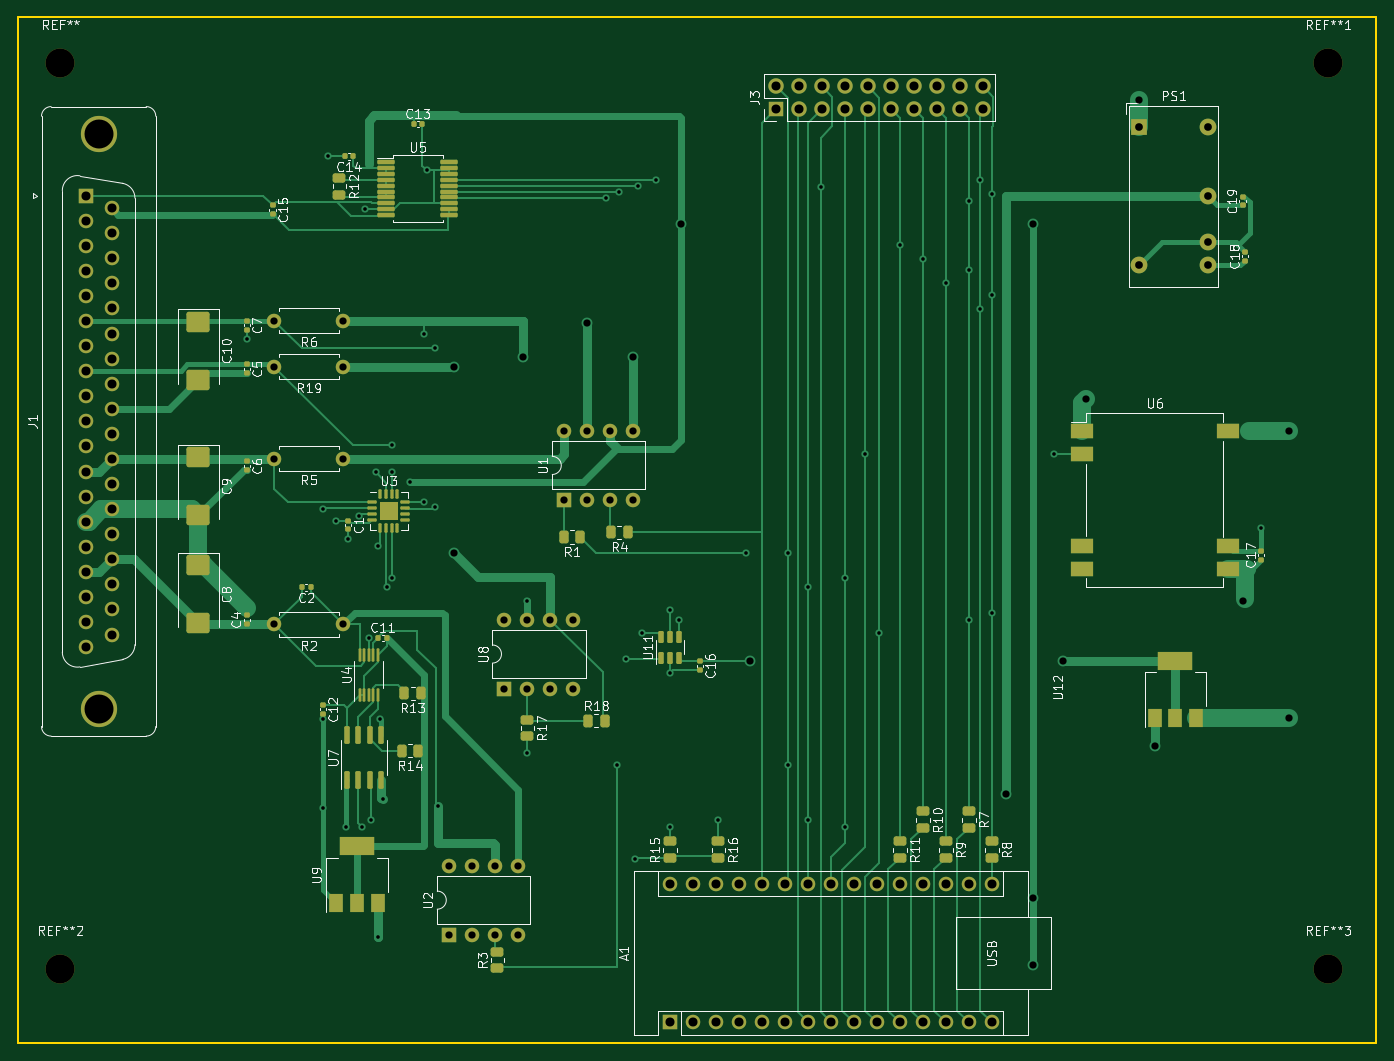
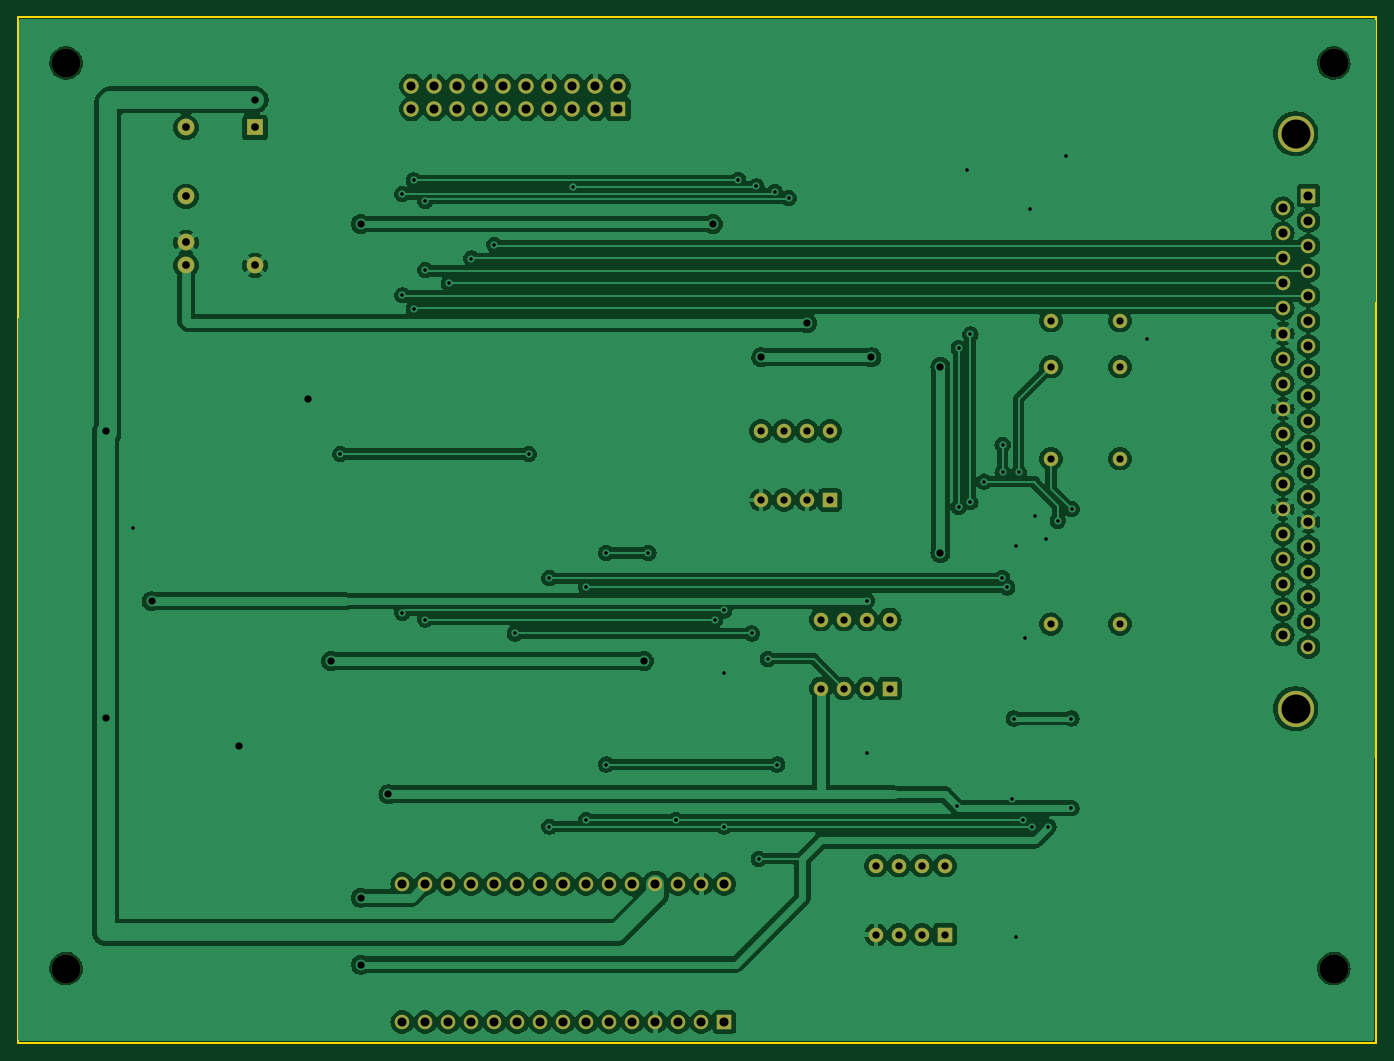
Circuit board: 11 layer files. Board 150.0 x 113.3 mm.
- bottom_copper: EGSE-B_Cu.gbr (266912 bytes)
- bottom_mask: EGSE-B_Mask.gbr (4339 bytes)
- paste: EGSE-B_Paste.gbr (447 bytes)
- bottom_silk: EGSE-B_Silkscreen.gbr (448 bytes)
- outline: EGSE-Edge_Cuts.gbr (601 bytes)
- top_copper: EGSE-F_Cu.gbr (45977 bytes)
- top_mask: EGSE-F_Mask.gbr (10999 bytes)
- paste: EGSE-F_Paste.gbr (7246 bytes)
- top_silk: EGSE-F_Silkscreen.gbr (91200 bytes)
- drill: EGSE-NPTH.drl (387 bytes)
- drill: EGSE-PTH.drl (3377 bytes)

=== bottom_copper: EGSE-B_Cu.gbr (266912 bytes, source omitted) ===
=== bottom_mask: EGSE-B_Mask.gbr ===
%TF.GenerationSoftware,KiCad,Pcbnew,7.0.5*%
%TF.CreationDate,2024-02-20T16:17:49+00:00*%
%TF.ProjectId,EGSE,45475345-2e6b-4696-9361-645f70636258,rev?*%
%TF.SameCoordinates,Original*%
%TF.FileFunction,Soldermask,Bot*%
%TF.FilePolarity,Negative*%
%FSLAX46Y46*%
G04 Gerber Fmt 4.6, Leading zero omitted, Abs format (unit mm)*
G04 Created by KiCad (PCBNEW 7.0.5) date 2024-02-20 16:17:49*
%MOMM*%
%LPD*%
G01*
G04 APERTURE LIST*
%ADD10C,3.200000*%
%ADD11R,1.700000X1.700000*%
%ADD12O,1.700000X1.700000*%
%ADD13O,1.600000X1.600000*%
%ADD14R,1.600000X1.600000*%
%ADD15C,4.000000*%
%ADD16C,1.600000*%
%ADD17R,1.850000X1.850000*%
%ADD18C,1.850000*%
G04 APERTURE END LIST*
D10*
%TO.C,REF\u002A\u002A3*%
X164130000Y-140386000D03*
%TD*%
%TO.C,REF\u002A\u002A2*%
X24130000Y-140386000D03*
%TD*%
%TO.C,REF\u002A\u002A1*%
X164130000Y-40386000D03*
%TD*%
%TO.C,REF\u002A\u002A*%
X24130000Y-40386000D03*
%TD*%
D11*
%TO.C,J3*%
X103124000Y-45466000D03*
D12*
X103124000Y-42926000D03*
X105664000Y-45466000D03*
X105664000Y-42926000D03*
X108204000Y-45466000D03*
X108204000Y-42926000D03*
X110744000Y-45466000D03*
X110744000Y-42926000D03*
X113284000Y-45466000D03*
X113284000Y-42926000D03*
X115824000Y-45466000D03*
X115824000Y-42926000D03*
X118364000Y-45466000D03*
X118364000Y-42926000D03*
X120904000Y-45466000D03*
X120904000Y-42926000D03*
X123444000Y-45466000D03*
X123444000Y-42926000D03*
X125984000Y-45466000D03*
X125984000Y-42926000D03*
%TD*%
D13*
%TO.C,A1*%
X91440000Y-131064000D03*
X93980000Y-131064000D03*
X96520000Y-131064000D03*
X99060000Y-131064000D03*
X101600000Y-131064000D03*
X104140000Y-131064000D03*
X106680000Y-131064000D03*
X109220000Y-131064000D03*
X111760000Y-131064000D03*
X114300000Y-131064000D03*
X116840000Y-131064000D03*
X119380000Y-131064000D03*
X121920000Y-131064000D03*
X124460000Y-131064000D03*
X127000000Y-131064000D03*
X127000000Y-146304000D03*
X124460000Y-146304000D03*
X121920000Y-146304000D03*
X119380000Y-146304000D03*
X116840000Y-146304000D03*
X114300000Y-146304000D03*
X111760000Y-146304000D03*
X109220000Y-146304000D03*
X106680000Y-146304000D03*
X104140000Y-146304000D03*
X101600000Y-146304000D03*
X99060000Y-146304000D03*
X96520000Y-146304000D03*
X93980000Y-146304000D03*
D14*
X91440000Y-146304000D03*
%TD*%
D15*
%TO.C,J1*%
X28344000Y-111707000D03*
X28344000Y-48207000D03*
D14*
X26924000Y-55027000D03*
D16*
X26924000Y-57797000D03*
X26924000Y-60567000D03*
X26924000Y-63337000D03*
X26924000Y-66107000D03*
X26924000Y-68877000D03*
X26924000Y-71647000D03*
X26924000Y-74417000D03*
X26924000Y-77187000D03*
X26924000Y-79957000D03*
X26924000Y-82727000D03*
X26924000Y-85497000D03*
X26924000Y-88267000D03*
X26924000Y-91037000D03*
X26924000Y-93807000D03*
X26924000Y-96577000D03*
X26924000Y-99347000D03*
X26924000Y-102117000D03*
X26924000Y-104887000D03*
X29764000Y-56412000D03*
X29764000Y-59182000D03*
X29764000Y-61952000D03*
X29764000Y-64722000D03*
X29764000Y-67492000D03*
X29764000Y-70262000D03*
X29764000Y-73032000D03*
X29764000Y-75802000D03*
X29764000Y-78572000D03*
X29764000Y-81342000D03*
X29764000Y-84112000D03*
X29764000Y-86882000D03*
X29764000Y-89652000D03*
X29764000Y-92422000D03*
X29764000Y-95192000D03*
X29764000Y-97962000D03*
X29764000Y-100732000D03*
X29764000Y-103502000D03*
%TD*%
D13*
%TO.C,U2*%
X67066000Y-129022000D03*
X69606000Y-129022000D03*
X72146000Y-129022000D03*
X74686000Y-129022000D03*
X74686000Y-136642000D03*
X72146000Y-136642000D03*
X69606000Y-136642000D03*
D14*
X67066000Y-136642000D03*
%TD*%
%TO.C,U1*%
X79766000Y-88636000D03*
D13*
X82306000Y-88636000D03*
X84846000Y-88636000D03*
X87386000Y-88636000D03*
X87386000Y-81016000D03*
X84846000Y-81016000D03*
X82306000Y-81016000D03*
X79766000Y-81016000D03*
%TD*%
D16*
%TO.C,R19*%
X55372000Y-73914000D03*
D13*
X47752000Y-73914000D03*
%TD*%
%TO.C,R2*%
X47752000Y-102362000D03*
D16*
X55372000Y-102362000D03*
%TD*%
D17*
%TO.C,PS1*%
X143256000Y-47498000D03*
D18*
X143256000Y-62738000D03*
X150876000Y-47498000D03*
X150876000Y-55118000D03*
X150876000Y-60198000D03*
X150876000Y-62738000D03*
%TD*%
D14*
%TO.C,U8*%
X73162000Y-109464000D03*
D13*
X75702000Y-109464000D03*
X78242000Y-109464000D03*
X80782000Y-109464000D03*
X80782000Y-101844000D03*
X78242000Y-101844000D03*
X75702000Y-101844000D03*
X73162000Y-101844000D03*
%TD*%
D16*
%TO.C,R5*%
X55372000Y-84074000D03*
D13*
X47752000Y-84074000D03*
%TD*%
D16*
%TO.C,R6*%
X55372000Y-68834000D03*
D13*
X47752000Y-68834000D03*
%TD*%
M02*

=== paste: EGSE-B_Paste.gbr ===
%TF.GenerationSoftware,KiCad,Pcbnew,7.0.5*%
%TF.CreationDate,2024-02-20T16:17:49+00:00*%
%TF.ProjectId,EGSE,45475345-2e6b-4696-9361-645f70636258,rev?*%
%TF.SameCoordinates,Original*%
%TF.FileFunction,Paste,Bot*%
%TF.FilePolarity,Positive*%
%FSLAX46Y46*%
G04 Gerber Fmt 4.6, Leading zero omitted, Abs format (unit mm)*
G04 Created by KiCad (PCBNEW 7.0.5) date 2024-02-20 16:17:49*
%MOMM*%
%LPD*%
G01*
G04 APERTURE LIST*
G04 APERTURE END LIST*
M02*

=== bottom_silk: EGSE-B_Silkscreen.gbr ===
%TF.GenerationSoftware,KiCad,Pcbnew,7.0.5*%
%TF.CreationDate,2024-02-20T16:17:49+00:00*%
%TF.ProjectId,EGSE,45475345-2e6b-4696-9361-645f70636258,rev?*%
%TF.SameCoordinates,Original*%
%TF.FileFunction,Legend,Bot*%
%TF.FilePolarity,Positive*%
%FSLAX46Y46*%
G04 Gerber Fmt 4.6, Leading zero omitted, Abs format (unit mm)*
G04 Created by KiCad (PCBNEW 7.0.5) date 2024-02-20 16:17:49*
%MOMM*%
%LPD*%
G01*
G04 APERTURE LIST*
G04 APERTURE END LIST*
M02*

=== outline: EGSE-Edge_Cuts.gbr ===
%TF.GenerationSoftware,KiCad,Pcbnew,7.0.5*%
%TF.CreationDate,2024-02-20T16:17:49+00:00*%
%TF.ProjectId,EGSE,45475345-2e6b-4696-9361-645f70636258,rev?*%
%TF.SameCoordinates,Original*%
%TF.FileFunction,Profile,NP*%
%FSLAX46Y46*%
G04 Gerber Fmt 4.6, Leading zero omitted, Abs format (unit mm)*
G04 Created by KiCad (PCBNEW 7.0.5) date 2024-02-20 16:17:49*
%MOMM*%
%LPD*%
G01*
G04 APERTURE LIST*
%TA.AperFunction,Profile*%
%ADD10C,0.200000*%
%TD*%
G04 APERTURE END LIST*
D10*
X19454500Y-35306000D02*
X169418000Y-35306000D01*
X169418000Y-148590000D01*
X19454500Y-148590000D01*
X19454500Y-35306000D01*
M02*

=== top_copper: EGSE-F_Cu.gbr (45977 bytes, source omitted) ===
=== top_mask: EGSE-F_Mask.gbr (10999 bytes, source omitted) ===
=== paste: EGSE-F_Paste.gbr (7246 bytes, source omitted) ===
=== top_silk: EGSE-F_Silkscreen.gbr (91200 bytes, source omitted) ===
=== drill: EGSE-NPTH.drl ===
M48
; DRILL file {KiCad 7.0.5} date Tue Feb 20 16:17:56 2024
; FORMAT={-:-/ absolute / inch / decimal}
; #@! TF.CreationDate,2024-02-20T16:17:56+00:00
; #@! TF.GenerationSoftware,Kicad,Pcbnew,7.0.5
; #@! TF.FileFunction,NonPlated,1,2,NPTH
FMAT,2
INCH
; #@! TA.AperFunction,NonPlated,NPTH,ComponentDrill
T1C0.1260
%
G90
G05
T1
X0.95Y-1.59
X0.95Y-5.527
X6.4618Y-1.59
X6.4618Y-5.527
T0
M30

=== drill: EGSE-PTH.drl ===
M48
; DRILL file {KiCad 7.0.5} date Tue Feb 20 16:17:56 2024
; FORMAT={-:-/ absolute / inch / decimal}
; #@! TF.CreationDate,2024-02-20T16:17:56+00:00
; #@! TF.GenerationSoftware,Kicad,Pcbnew,7.0.5
; #@! TF.FileFunction,Plated,1,2,PTH
FMAT,2
INCH
; #@! TA.AperFunction,Plated,PTH,ViaDrill
T1C0.0157
; #@! TA.AperFunction,Plated,PTH,ViaDrill
T2C0.0315
; #@! TA.AperFunction,Plated,PTH,ComponentDrill
T3C0.0315
; #@! TA.AperFunction,Plated,PTH,ComponentDrill
T4C0.0335
; #@! TA.AperFunction,Plated,PTH,ComponentDrill
T5C0.0394
; #@! TA.AperFunction,Plated,PTH,ComponentDrill
T6C0.1260
%
G90
G05
T1
X1.76Y-2.79
X2.09Y-3.53
X2.0906Y-4.44
X2.0906Y-4.83
X2.1127Y-1.996
X2.15Y-3.58
X2.1906Y-4.91
X2.2Y-3.66
X2.25Y-3.56
X2.2606Y-4.91
X2.2727Y-2.226
X2.2906Y-4.09
X2.3006Y-4.88
X2.32Y-3.37
X2.33Y-3.69
X2.3306Y-5.39
X2.3406Y-4.44
X2.3506Y-4.79
X2.37Y-3.87
X2.39Y-3.25
X2.39Y-3.37
X2.3924Y-3.83
X2.47Y-3.41
X2.53Y-2.77
X2.53Y-3.5
X2.5427Y-2.056
X2.58Y-2.83
X2.58Y-3.52
X2.59Y-4.82
X2.98Y-3.93
X2.98Y-4.59
X3.32Y-2.1773
X3.37Y-4.64
X3.38Y-2.1518
X3.41Y-4.18
X3.45Y-5.05
X3.46Y-2.1262
X3.48Y-4.07
X3.54Y-2.0976
X3.6Y-3.97
X3.6Y-4.24
X3.6Y-4.91
X3.64Y-4.01
X3.81Y-4.88
X3.93Y-3.72
X4.1137Y-3.72
X4.1137Y-4.64
X4.2Y-3.87
X4.2Y-4.88
X4.2557Y-2.13
X4.36Y-3.83
X4.36Y-4.91
X4.45Y-3.29
X4.51Y-4.07
X4.6Y-2.38
X4.7Y-2.44
X4.7981Y-2.5481
X4.9Y-2.19
X4.9Y-2.49
X4.9Y-4.01
X4.95Y-2.1
X4.95Y-2.66
X5.0Y-2.16
X5.0Y-2.6
X5.0Y-3.98
X5.27Y-3.29
X6.17Y-3.61
T2
X2.66Y-2.91
X2.66Y-3.72
X2.96Y-2.87
X3.24Y-2.72
X3.44Y-2.87
X3.65Y-2.29
X3.95Y-4.19
X5.06Y-4.77
X5.18Y-2.29
X5.18Y-5.2191
X5.18Y-5.51
X5.31Y-4.19
X5.41Y-3.05
X5.64Y-1.75
X5.708Y-4.558
X6.09Y-3.93
X6.29Y-3.19
X6.29Y-4.438
T3
X1.88Y-2.71
X1.88Y-2.91
X1.88Y-3.31
X1.88Y-4.03
X2.18Y-2.71
X2.18Y-2.91
X2.18Y-3.31
X2.18Y-4.03
X2.6404Y-5.0796
X2.6404Y-5.3796
X2.7404Y-5.0796
X2.7404Y-5.3796
X2.8404Y-5.0796
X2.8404Y-5.3796
X2.8804Y-4.0096
X2.8804Y-4.3096
X2.9404Y-5.0796
X2.9404Y-5.3796
X2.9804Y-4.0096
X2.9804Y-4.3096
X3.0804Y-4.0096
X3.0804Y-4.3096
X3.1404Y-3.1896
X3.1404Y-3.4896
X3.1804Y-4.0096
X3.1804Y-4.3096
X3.2404Y-3.1896
X3.2404Y-3.4896
X3.3404Y-3.1896
X3.3404Y-3.4896
X3.4404Y-3.1896
X3.4404Y-3.4896
T4
X5.64Y-1.87
X5.64Y-2.47
X5.94Y-1.87
X5.94Y-2.17
X5.94Y-2.37
X5.94Y-2.47
T5
X1.06Y-2.1664
X1.06Y-2.2755
X1.06Y-2.3845
X1.06Y-2.4936
X1.06Y-2.6026
X1.06Y-2.7117
X1.06Y-2.8207
X1.06Y-2.9298
X1.06Y-3.0389
X1.06Y-3.1479
X1.06Y-3.257
X1.06Y-3.366
X1.06Y-3.4751
X1.06Y-3.5841
X1.06Y-3.6932
X1.06Y-3.8022
X1.06Y-3.9113
X1.06Y-4.0204
X1.06Y-4.1294
X1.1718Y-2.2209
X1.1718Y-2.33
X1.1718Y-2.4391
X1.1718Y-2.5481
X1.1718Y-2.6572
X1.1718Y-2.7662
X1.1718Y-2.8753
X1.1718Y-2.9843
X1.1718Y-3.0934
X1.1718Y-3.2024
X1.1718Y-3.3115
X1.1718Y-3.4206
X1.1718Y-3.5296
X1.1718Y-3.6387
X1.1718Y-3.7477
X1.1718Y-3.8568
X1.1718Y-3.9658
X1.1718Y-4.0749
X3.6Y-5.16
X3.6Y-5.76
X3.7Y-5.16
X3.7Y-5.76
X3.8Y-5.16
X3.8Y-5.76
X3.9Y-5.16
X3.9Y-5.76
X4.0Y-5.16
X4.0Y-5.76
X4.06Y-1.69
X4.06Y-1.79
X4.1Y-5.16
X4.1Y-5.76
X4.16Y-1.69
X4.16Y-1.79
X4.2Y-5.16
X4.2Y-5.76
X4.26Y-1.69
X4.26Y-1.79
X4.3Y-5.16
X4.3Y-5.76
X4.36Y-1.69
X4.36Y-1.79
X4.4Y-5.16
X4.4Y-5.76
X4.46Y-1.69
X4.46Y-1.79
X4.5Y-5.16
X4.5Y-5.76
X4.56Y-1.69
X4.56Y-1.79
X4.6Y-5.16
X4.6Y-5.76
X4.66Y-1.69
X4.66Y-1.79
X4.7Y-5.16
X4.7Y-5.76
X4.76Y-1.69
X4.76Y-1.79
X4.8Y-5.16
X4.8Y-5.76
X4.86Y-1.69
X4.86Y-1.79
X4.9Y-5.16
X4.9Y-5.76
X4.96Y-1.69
X4.96Y-1.79
X5.0Y-5.16
X5.0Y-5.76
T6
X1.1159Y-1.8979
X1.1159Y-4.3979
T0
M30

